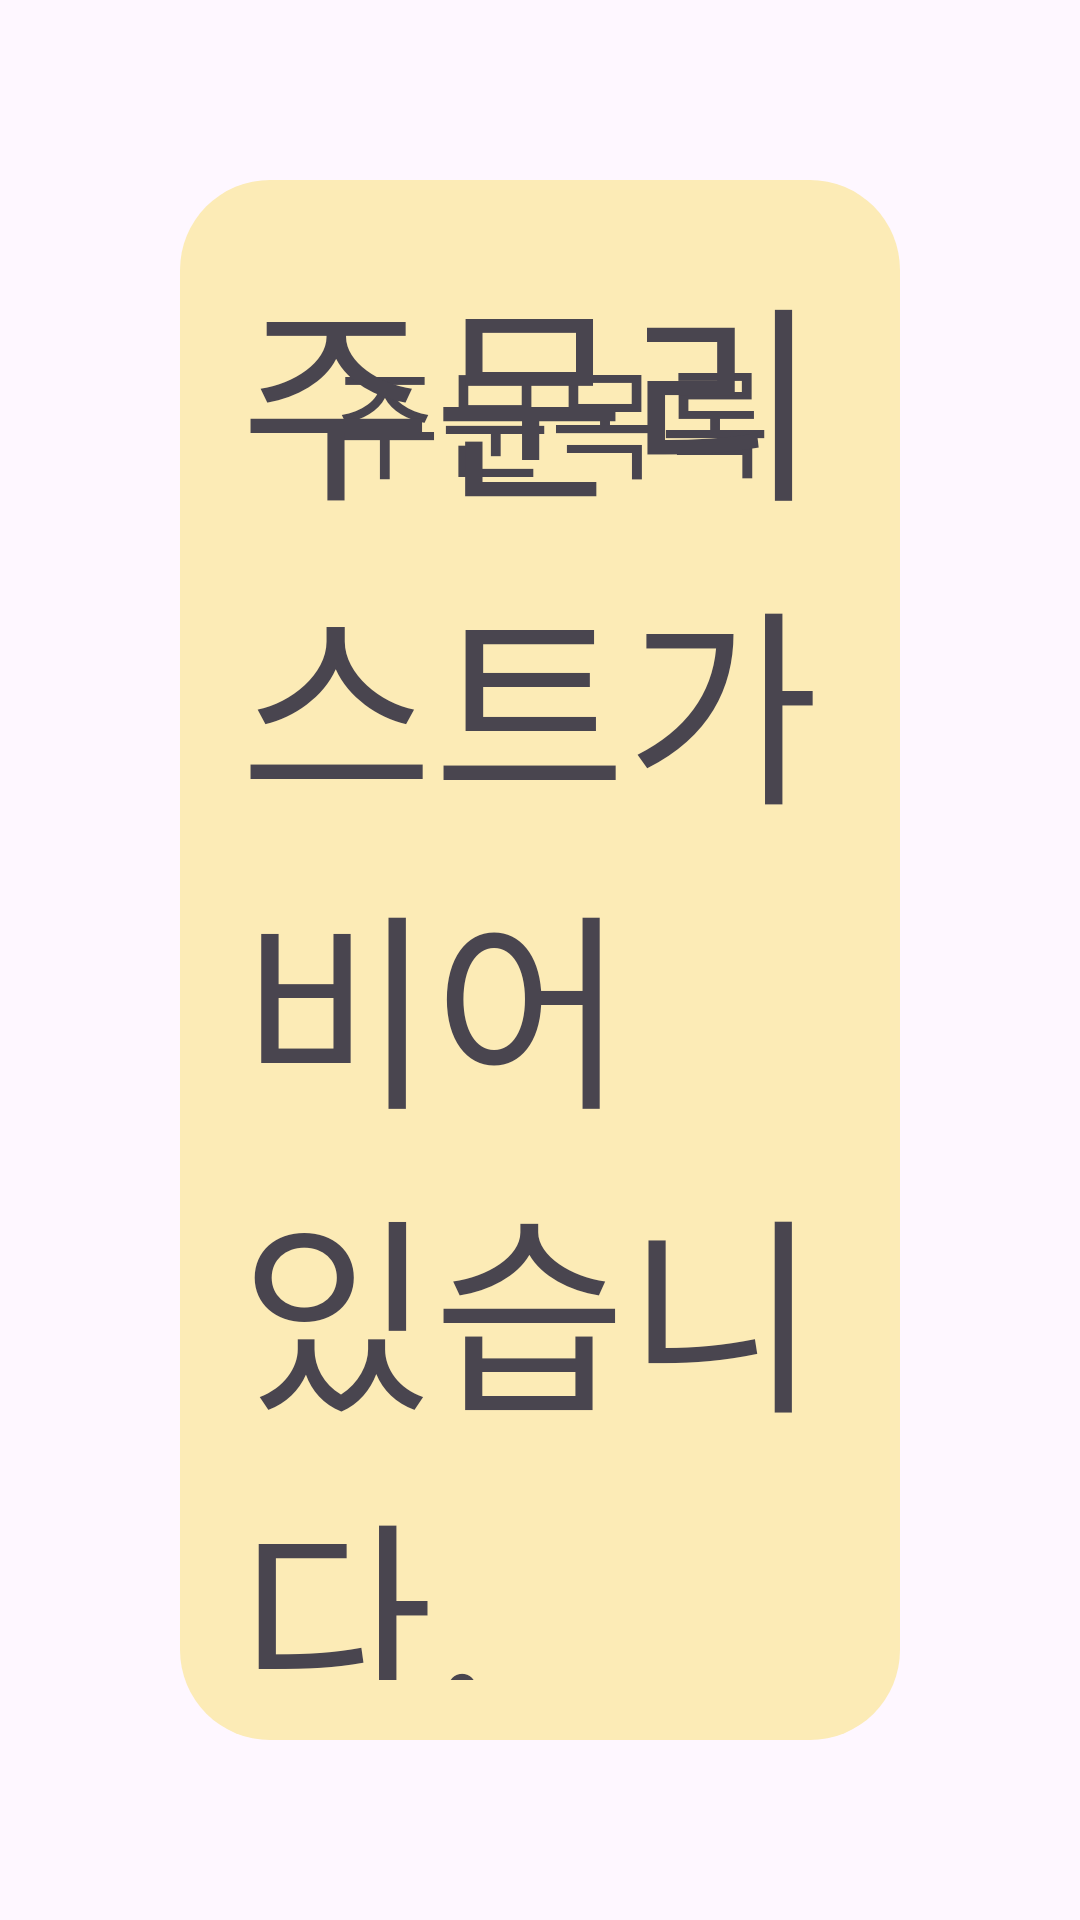

Reconstruct the res/layout file that produces this screen, plus the resources it refers to.
<!-- AndroidManifest.xml: application theme Theme.DeliBoard -->
<!-- res/layout/fragment_order_history.xml -->
<?xml version="1.0" encoding="utf-8"?>
<androidx.constraintlayout.widget.ConstraintLayout xmlns:android="http://schemas.android.com/apk/res/android"
    xmlns:tools="http://schemas.android.com/tools"
    xmlns:app="http://schemas.android.com/apk/res-auto"
    android:layout_width="match_parent"
    android:layout_height="match_parent"
    tools:context=".room.History"
    android:padding="30dp">

    <androidx.constraintlayout.widget.ConstraintLayout
        android:layout_width="match_parent"
        android:layout_height="match_parent"
        android:layout_margin="30dp"
        android:background="@drawable/begiebox_rad"
        android:padding="20dp"
        >

        <TextView
            android:id="@+id/historyTitle"
            android:layout_width="wrap_content"
            android:layout_height="wrap_content"
            android:text="주문목록"
            android:textSize="40sp"
            android:fontFamily="@font/jua"
            android:layout_margin="30dp"
            app:layout_constraintTop_toTopOf="parent"
            app:layout_constraintStart_toStartOf="parent"/>

        <TextView
            android:id="@+id/emptyTextView"
            android:layout_width="wrap_content"
            android:layout_height="wrap_content"
            android:text="주문리스트가 비어 있습니다."
            android:textSize="70sp"
            android:fontFamily="@font/jua"
            app:layout_constraintStart_toStartOf="parent"
            app:layout_constraintEnd_toEndOf="parent"
            app:layout_constraintTop_toTopOf="parent"
            app:layout_constraintBottom_toBottomOf="parent"
            />

        <androidx.recyclerview.widget.RecyclerView
            android:id="@+id/orderHistoryRV"
            android:layout_width="match_parent"
            android:layout_height="0dp"
            app:layout_constraintStart_toStartOf="parent"
            app:layout_constraintTop_toBottomOf="@+id/historyTitle"
            app:layout_constraintBottom_toBottomOf="parent"
            android:padding="10dp"
            />

    </androidx.constraintlayout.widget.ConstraintLayout>


</androidx.constraintlayout.widget.ConstraintLayout>
<!-- resources referenced by this layout -->
<resources>
  <!-- drawable begiebox_rad (drawable) -->
  <?xml version="1.0" encoding="utf-8"?>
  <shape xmlns:android="http://schemas.android.com/apk/res/android"
      android:shape="rectangle">
      <solid android:color="#FCEBB6"/>
      <corners android:radius="30dp"/>
  
  </shape>
  <style name="Theme.DeliBoard" parent="Base.Theme.DeliBoard" />
  <style name="Base.Theme.DeliBoard" parent="Theme.Material3.DayNight.NoActionBar">
          
          
      </style>
</resources>
